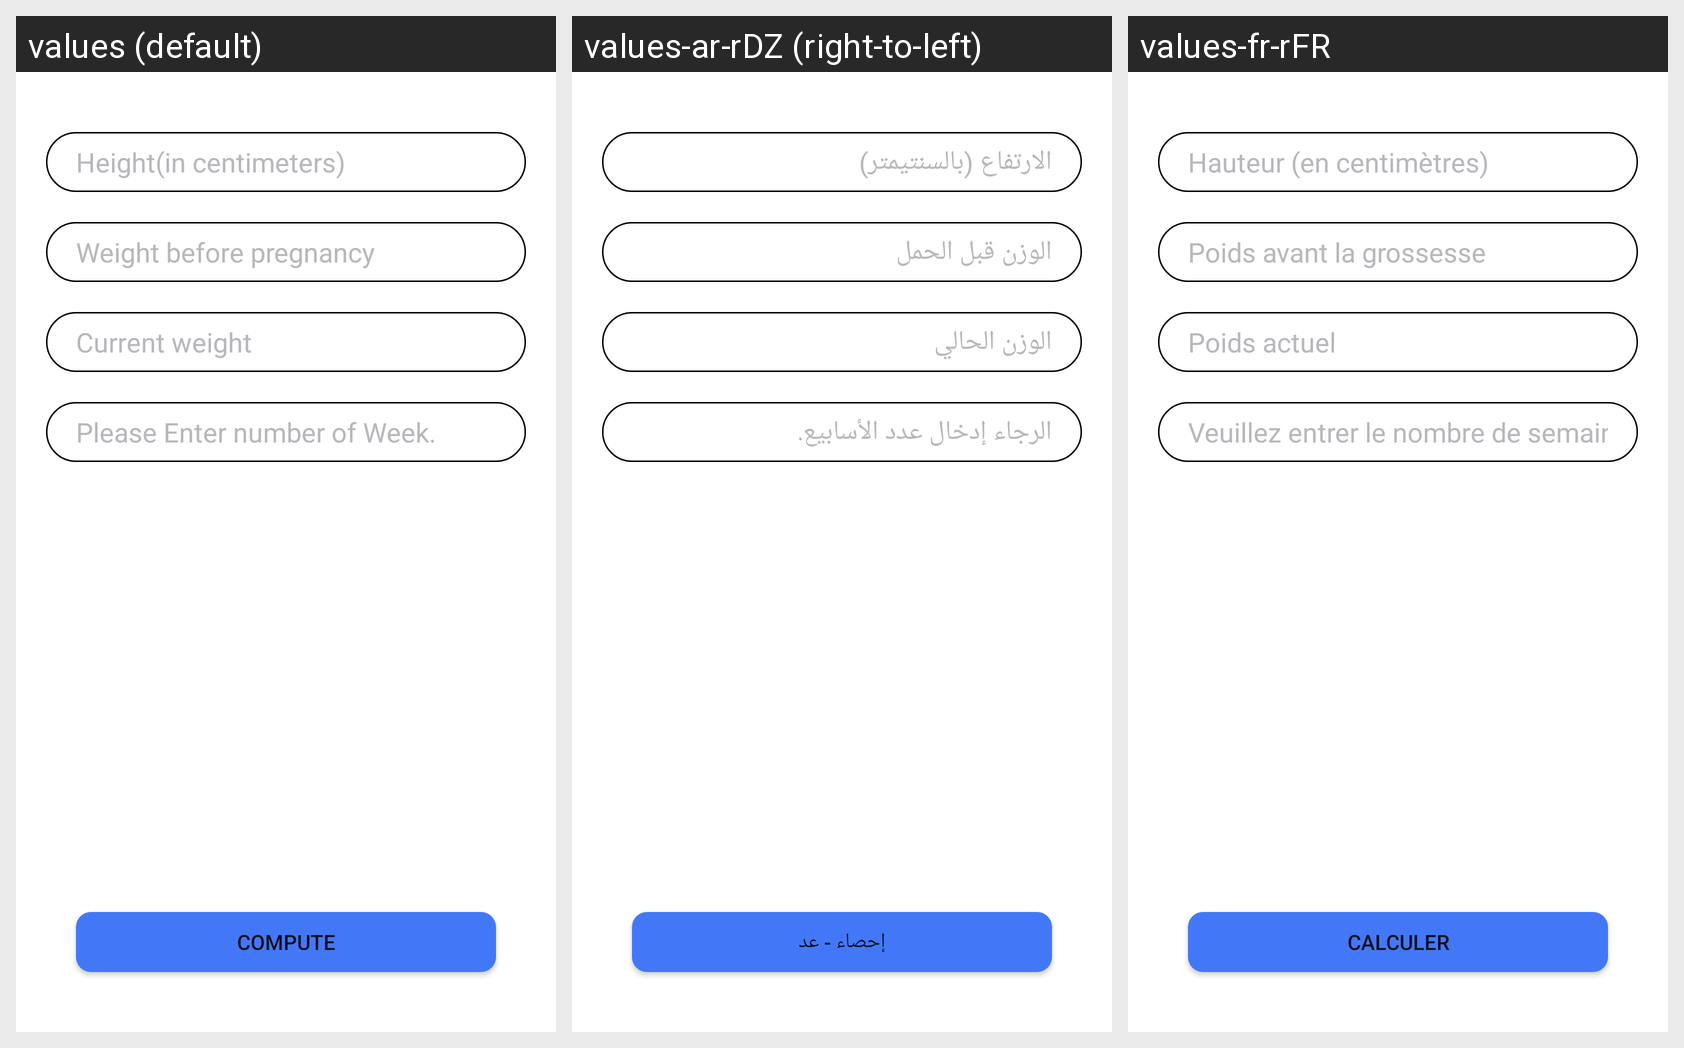

For this localized Android screen grid, give each drawn string resource with its value in every locale shown.
Android screen res/layout/fragment_pregenancy_.xml rendered under 3 locales, left to right: values (default), values-ar-rDZ (right-to-left), values-fr-rFR. Device: Nexus 5 (rendered at 1080×1920; each locale shown at half size, 540×960, under a caption strip naming it); theme Theme.FindADoct.
Strings drawn on this screen, with the default value and each locale's value (text and hints the layout hard-codes, and strings that could not be matched under every locale, appear in the picture but are not listed):

height_in_meters
  values: Height(in centimeters)
  values-ar-rDZ: الارتفاع (بالسنتيمتر)
  values-fr-rFR: Hauteur (en centimètres)

weight_before_pregnancy
  values: Weight before pregnancy
  values-ar-rDZ: الوزن قبل الحمل
  values-fr-rFR: Poids avant la grossesse

current_weight
  values: Current weight
  values-ar-rDZ: الوزن الحالي
  values-fr-rFR: Poids actuel

week2
  values: Please Enter number of Week.
  values-ar-rDZ: الرجاء إدخال عدد الأسابيع.
  values-fr-rFR: Veuillez entrer le nombre de semaines.

compute
  values: Compute
  values-ar-rDZ: إحصاء - عد
  values-fr-rFR: Calculer
